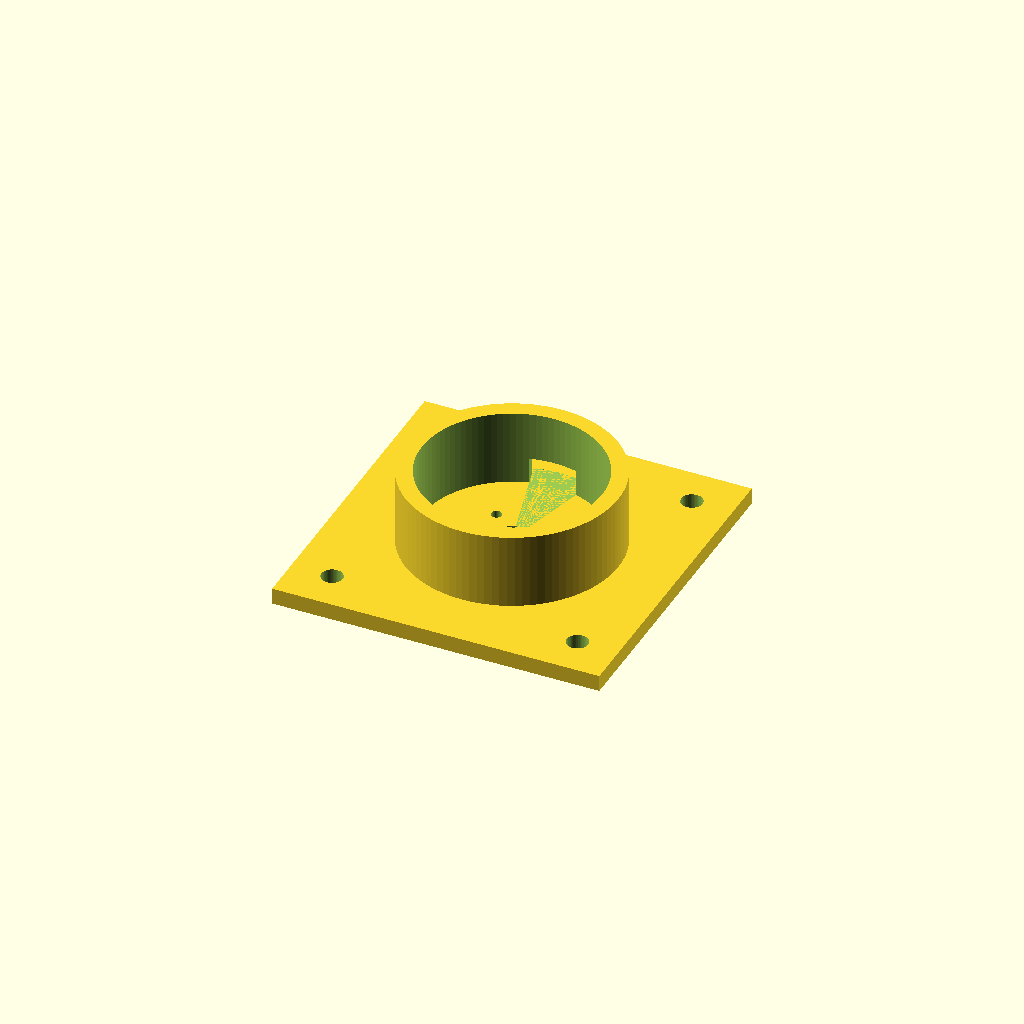
Cell 1: the model at its default parameters.
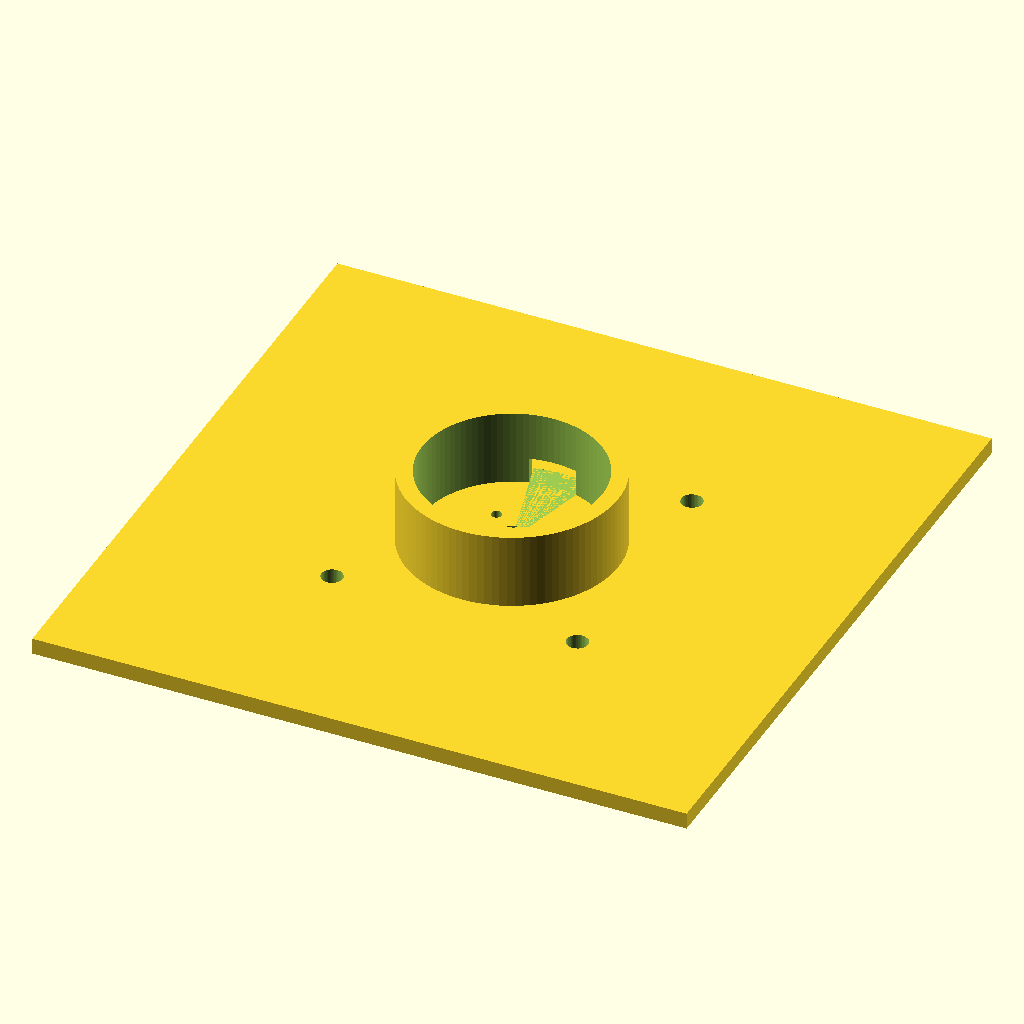
Cell 2 — base_side set to 200, the other parameters unchanged.
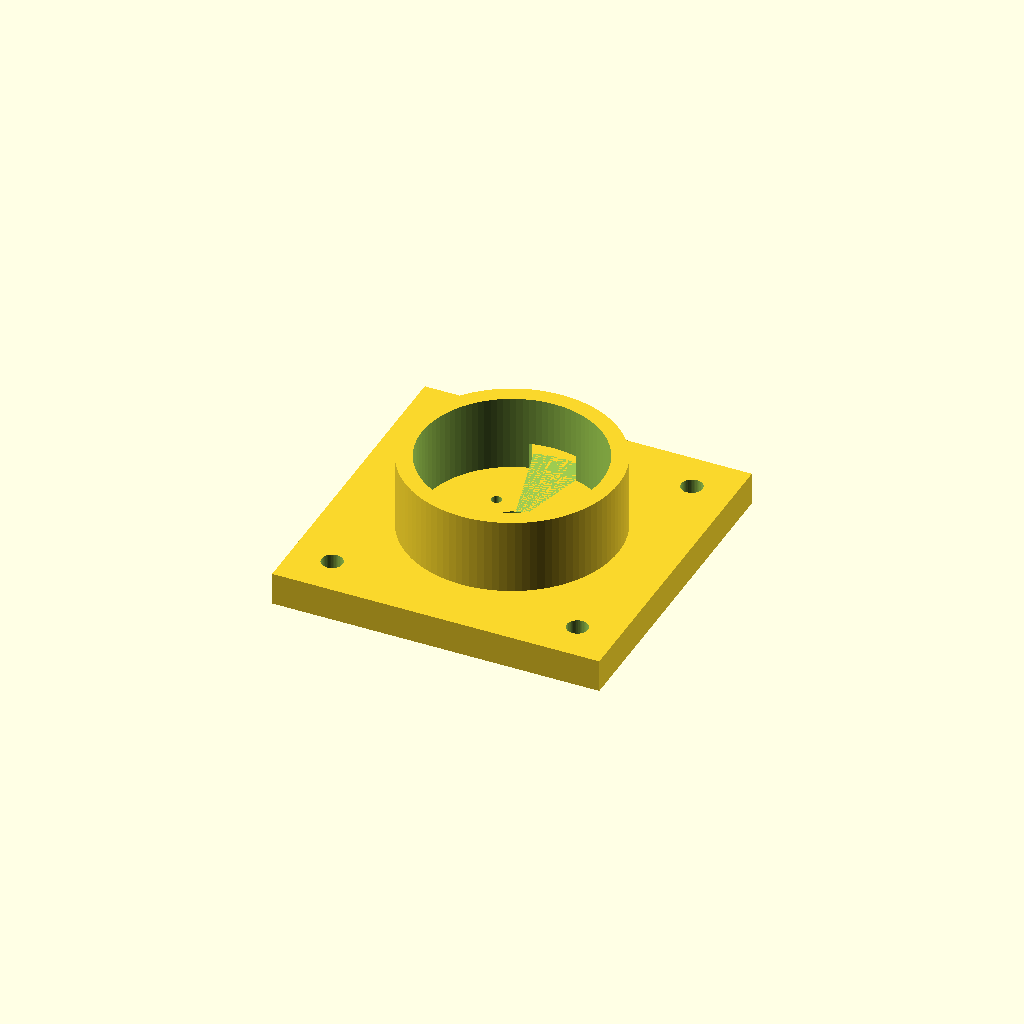
Cell 3 — base_thick set to 10, the other parameters unchanged.
One fixed orthographic camera (rotation 55°, 0°, 25°; colour scheme Cornfield) for every cell.
Source of the model, models/baseplate/baseplate.scad:
// POV 3D baseplate — parametric

base_side       = 100;    // 底板边长
base_thick      = 5;      // 底板厚

m6_pattern_side = 75;     // M6 孔阵列正方形边长
m6_diam         = 6.5;

m3_diag         = 25;     // M3 孔阵列正方形对角
m3_diam         = 3.2;
cb_diam         = 7;      // M3 沉孔直径
cb_depth        = 2;      // M3 沉孔深（自底面向上）

center_cb_diam  = 12;     // 中央沉孔直径
center_cb_depth = 1;      // 中央沉孔深（自顶面向下）

boss_od         = 65;
boss_id         = 55;
boss_h          = 23;

notch_a_start   = 75;
notch_a_end     = 105;
notch_h         = 8;

// derived
m3_side  = m3_diag / sqrt(2);
notch_r  = boss_od / 2 + 2;

module baseplate() {
    union() {
        // === base with holes (notch does NOT cut the base) ===
        difference() {
            translate([-base_side/2, -base_side/2, 0])
                cube([base_side, base_side, base_thick]);
            // M6 corner holes
            for (sx = [-1, 1]) for (sy = [-1, 1])
                translate([sx * m6_pattern_side/2, sy * m6_pattern_side/2, -1])
                    cylinder(h = base_thick + 2, d = m6_diam, $fn = 48);
            // M3 center holes + Φ7 counterbore (from bottom)
            for (sx = [-1, 1]) for (sy = [-1, 1]) {
                translate([sx * m3_side/2, sy * m3_side/2, -1])
                    cylinder(h = base_thick + 2, d = m3_diam, $fn = 32);
                translate([sx * m3_side/2, sy * m3_side/2, -1])
                    cylinder(h = cb_depth + 1, d = cb_diam, $fn = 48);
            }
            // 中央 Φ12 沉孔 — 自顶面向下 1mm
            translate([0, 0, base_thick - center_cb_depth])
                cylinder(h = center_cb_depth + 1, d = center_cb_diam, $fn = 64);
        }
        // === boss with notch only on the boss ===
        translate([0, 0, base_thick]) difference() {
            // annular boss
            difference() {
                cylinder(h = boss_h, d = boss_od, $fn = 96);
                translate([0, 0, -1])
                    cylinder(h = boss_h + 2, d = boss_id, $fn = 96);
            }
            // notch (pie slice), starts exactly at boss bottom
            linear_extrude(height = notch_h + 0.1)
                polygon(concat(
                    [[0, 0]],
                    [for (i = [0:24])
                        let (a = notch_a_start + i*(notch_a_end - notch_a_start)/24)
                        [notch_r*cos(a), notch_r*sin(a)]]
                ));
        }
    }
}

baseplate();
Parameter table extracted from the source (name, type, default, range or options):
base_side: number, default 100
base_thick: number, default 5
m6_pattern_side: number, default 75
m6_diam: number, default 6.5
m3_diag: number, default 25
m3_diam: number, default 3.2
cb_diam: number, default 7
cb_depth: number, default 2
center_cb_diam: number, default 12
center_cb_depth: number, default 1
boss_od: number, default 65
boss_id: number, default 55
boss_h: number, default 23
notch_a_start: number, default 75
notch_a_end: number, default 105
notch_h: number, default 8
